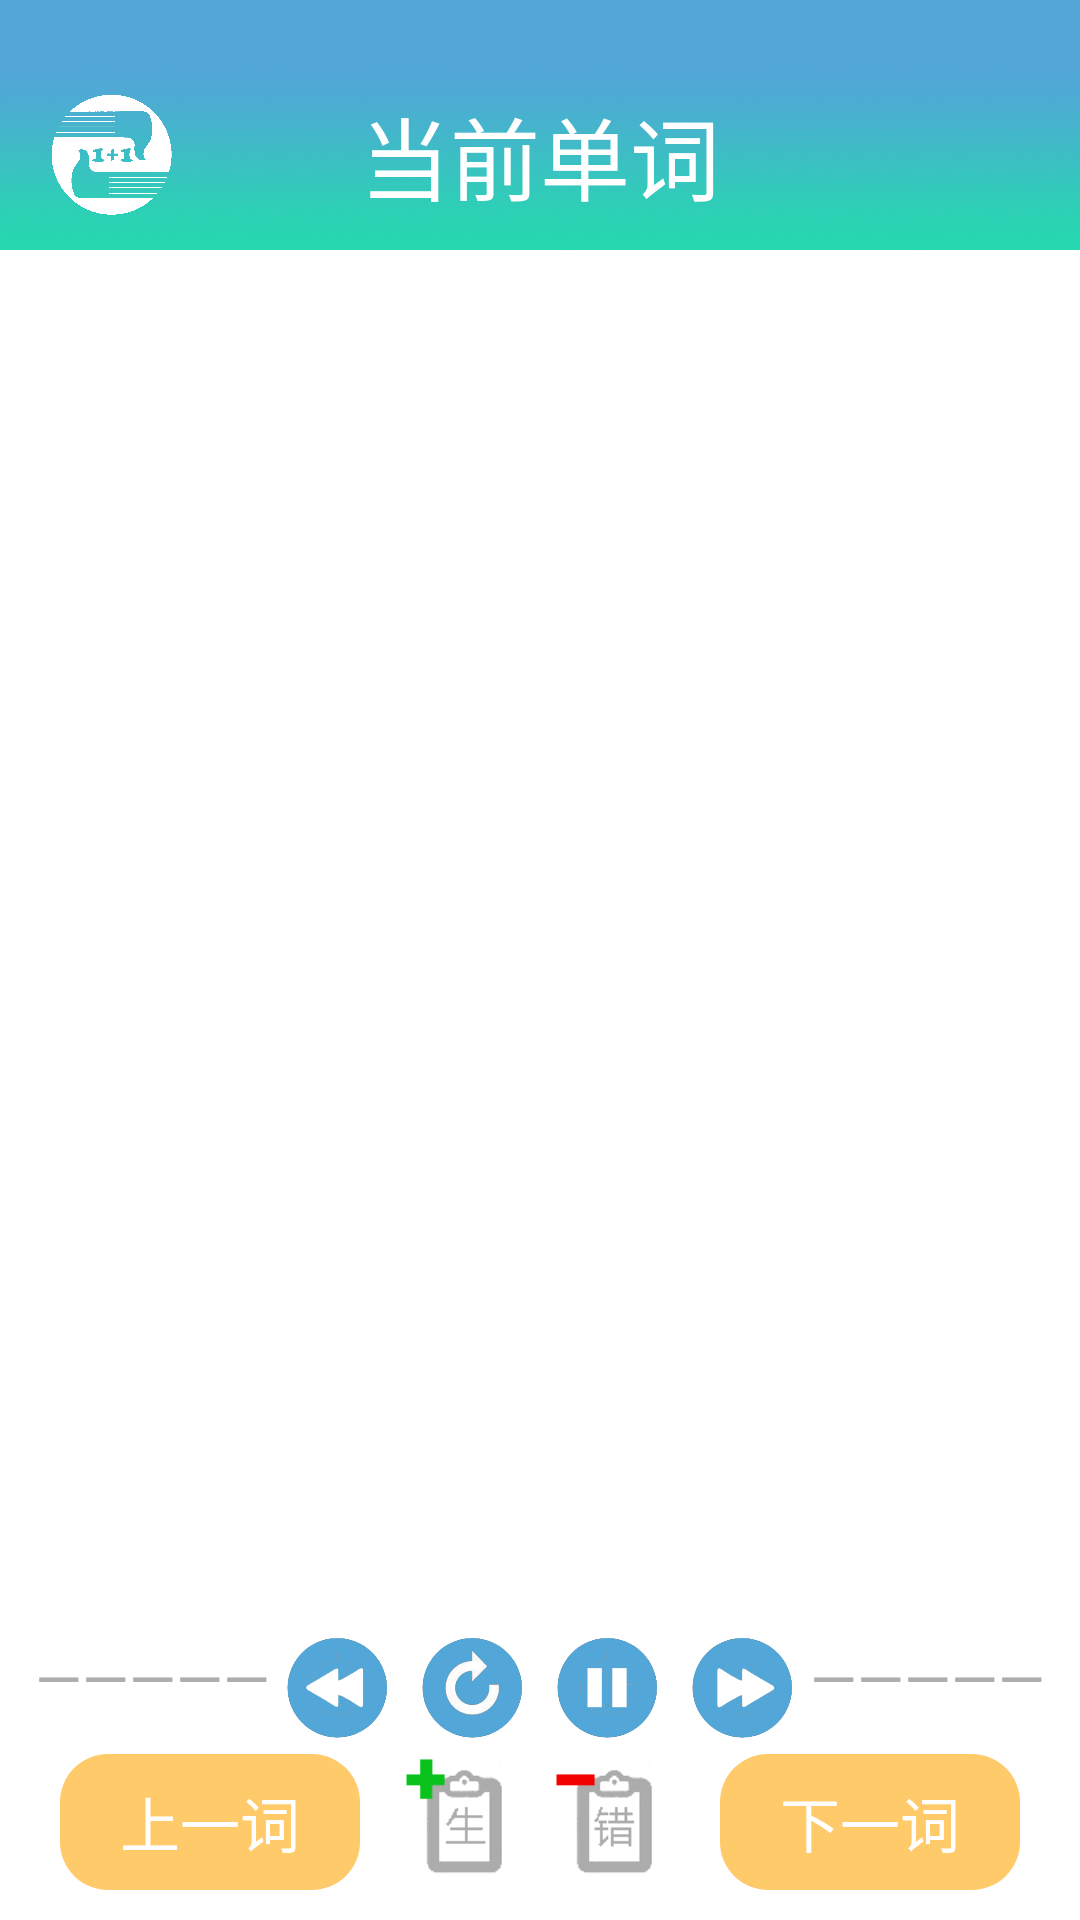

Reconstruct the res/layout file that produces this screen, plus the resources it refers to.
<!-- AndroidManifest.xml: activity theme android:Theme.Light.NoTitleBar -->
<!-- res/layout/activity_study.xml -->
<LinearLayout xmlns:android="http://schemas.android.com/apk/res/android"
    android:id="@+id/base_header"
    android:layout_width="match_parent"
    android:layout_height="match_parent"
    android:orientation="vertical">

    <LinearLayout
        android:layout_width="match_parent"
        android:layout_height="0dp"
        android:layout_weight="9"
        android:background="@drawable/background"
        android:orientation="horizontal">
        <ImageView
            android:layout_marginTop="20dp"
            android:layout_marginBottom="10dp"
            android:layout_marginLeft="10dp"
            android:layout_width="0dp"
            android:layout_weight="1"
            android:layout_height="match_parent"
            android:layout_gravity="center"
            android:scaleType="fitStart"
            android:maxHeight="30dp"
            android:maxWidth="30dp"
            android:adjustViewBounds="true"
            android:src="@drawable/logo_white"/>
        <TextView
            android:layout_marginTop="20dp"
            android:id="@+id/textView_wrod"
            android:layout_width="0dp"
            android:layout_weight="2"
            android:layout_height="match_parent"
            android:gravity="center"
            android:text="当前单词"
            android:textColor="#ffffffff"
            android:textSize="30sp"/>
        <ImageView
            android:layout_marginTop="20dp"
            android:layout_marginBottom="10dp"
            android:layout_marginRight="10dp"
            android:layout_width="0dp"
            android:layout_weight="1"
            android:layout_height="match_parent"
            android:layout_gravity="center"
            android:scaleType="fitStart"
            android:maxHeight="30dp"
            android:maxWidth="30dp"
            android:adjustViewBounds="true"/>

        </LinearLayout>
    <LinearLayout
        android:layout_width="match_parent"
        android:layout_height="0dp"
        android:layout_alignParentTop="true"
        android:orientation="vertical"
        android:layout_weight="60">

        <LinearLayout
            android:id="@+id/ll_glviewholder"
            android:layout_width="match_parent"
            android:layout_height="0dp"
            android:layout_gravity="center"
            android:layout_weight="40"
            android:orientation="horizontal" />

        <LinearLayout
            android:layout_marginTop="10dp"
            android:layout_width="match_parent"
            android:layout_height="0dp"
            android:layout_weight="3"
            android:layout_marginBottom="5dp"
            android:orientation="horizontal" >
            <TextView
                android:layout_width="0dp"
                android:layout_height="match_parent"
                android:text="————————"
                android:textColor="#ffacacac"
                android:gravity="right"
                android:textSize="20dp"
                android:layout_weight="2"/>
            <ImageButton
                android:id="@+id/btn_lastmotion"
                android:layout_width="0dp"
                android:layout_height="match_parent"
                android:layout_weight="1"
                android:background="#ffffffff"
                android:scaleType="fitCenter"
                android:src="@drawable/btn_last"/>
            <ImageButton
                android:id="@+id/btn_replay"
                android:layout_width="0dp"
                android:layout_height="match_parent"
                android:layout_weight="1"
                android:background="#ffffffff"
                android:scaleType="fitCenter"
                android:src="@drawable/btn_again"/>
            <ImageButton
                android:id="@+id/btn_pause"
                android:layout_width="0dp"
                android:layout_height="match_parent"
                android:layout_weight="1"
                android:background="#ffffffff"
                android:scaleType="fitCenter"
                android:src="@drawable/btn_stop"/>
            <ImageButton
                android:id="@+id/btn_nextmotion"
                android:layout_width="0dp"
                android:layout_height="match_parent"
                android:layout_weight="1"
                android:background="#ffffffff"
                android:scaleType="fitCenter"
                android:src="@drawable/btn_next"/>
            <TextView
                android:layout_width="0dp"
                android:layout_height="match_parent"
                android:text="————————"
                android:textColor="#ffacacac"
                android:gravity="left"
                android:textSize="20dp"
                android:layout_weight="2"/>
        </LinearLayout>

        <LinearLayout
            android:layout_width="match_parent"
            android:layout_height="0dp"
            android:layout_alignParentTop="true"
            android:layout_marginBottom="10dip"
            android:orientation="horizontal"
            android:layout_weight="4">

            <Button
                android:id="@+id/button_last"
                android:layout_width="0dp"
                android:layout_height="match_parent"
                android:layout_marginLeft="20dp"
                android:layout_marginRight="10dp"
                android:layout_weight="2"
                android:background="@drawable/button_start"
                android:text="上一词"
                android:textColor="#ffffff"
                android:textSize="20sp" />

            <ImageButton
                android:id="@+id/btn_collect"
                android:layout_width="0dp"
                android:layout_height="match_parent"
                android:layout_weight="1"
                android:background="#ffffffff"
                android:scaleType="fitCenter"
                android:src="@drawable/add_collection"/>

            <ImageButton
                android:id="@+id/btn_wrong"
                android:layout_width="0dp"
                android:layout_height="match_parent"
                android:layout_weight="1"
                android:background="#ffffffff"
                android:scaleType="fitCenter"
                android:src="@drawable/delete_mistake"/>

            <Button
                android:id="@+id/button_next"
                android:layout_width="0dp"
                android:layout_height="match_parent"
                android:layout_marginRight="20dp"
                android:layout_marginLeft="10dp"
                android:layout_weight="2"
                android:background="@drawable/button_start"
                android:text="下一词"
                android:textColor="#ffffff"
                android:textSize="20sp" />
        </LinearLayout>

    </LinearLayout>

</LinearLayout>
<!-- resources referenced by this layout -->
<resources>
  <!-- drawable add_collection: png bitmap (drawable, 20297 bytes) -->
  <!-- drawable background: png bitmap (drawable, 57977 bytes) -->
  <!-- drawable btn_again (drawable) -->
  <selector xmlns:android="http://schemas.android.com/apk/res/android">
      <item android:drawable="@drawable/again_normal" android:state_pressed="false"/>
      <item android:drawable="@drawable/again_pressed" android:state_pressed="true"/>
  </selector>
  <!-- drawable btn_last (drawable) -->
  <selector xmlns:android="http://schemas.android.com/apk/res/android">
      <item android:drawable="@drawable/last_normal" android:state_pressed="false"/>
      <item android:drawable="@drawable/last_pressed" android:state_pressed="true"/>
  </selector>
  <!-- drawable btn_next (drawable) -->
  <selector xmlns:android="http://schemas.android.com/apk/res/android">
      <item android:drawable="@drawable/next_normal" android:state_pressed="false"/>
      <item android:drawable="@drawable/next_pressed" android:state_pressed="true"/>
  </selector>
  <!-- drawable btn_stop (drawable) -->
  <selector xmlns:android="http://schemas.android.com/apk/res/android">
      <item android:drawable="@drawable/stop_normal" android:state_pressed="false"/>
      <item android:drawable="@drawable/stop_pressed" android:state_pressed="true"/>
  </selector>
  <!-- drawable button_start (drawable-hdpi) -->
  <selector xmlns:android="http://schemas.android.com/apk/res/android">
      <item android:drawable="@drawable/btn_normal" android:state_pressed="false"/>
      <item android:drawable="@drawable/btn_pressed" android:state_pressed="true"/>
  </selector>
  <!-- drawable delete_mistake: png bitmap (drawable, 20782 bytes) -->
  <!-- drawable logo_white: png bitmap (drawable, 37677 bytes) -->
  <!-- drawable again_normal: png bitmap (drawable, 36851 bytes) -->
  <!-- drawable again_pressed: png bitmap (drawable, 34709 bytes) -->
  <!-- drawable last_normal: png bitmap (drawable, 32653 bytes) -->
  <!-- drawable last_pressed: png bitmap (drawable, 30487 bytes) -->
  <!-- drawable next_normal: png bitmap (drawable, 32698 bytes) -->
  <!-- drawable next_pressed: png bitmap (drawable, 30367 bytes) -->
  <!-- drawable stop_normal: png bitmap (drawable, 30682 bytes) -->
  <!-- drawable stop_pressed: png bitmap (drawable, 28523 bytes) -->
  <!-- drawable btn_normal (drawable-hdpi) -->
  <shape xmlns:android="http://schemas.android.com/apk/res/android"
      android:shape="rectangle" >
  
      <corners android:radius="16dp" />
  
      <solid android:color="#ffffca6a" />
  
  </shape>
  <!-- drawable btn_pressed (drawable-hdpi) -->
  <shape xmlns:android="http://schemas.android.com/apk/res/android"
      android:shape="rectangle" >
  
      <corners android:radius="16dp" />
  
      <solid android:color="#ffacacac" />
  
  </shape>
</resources>
